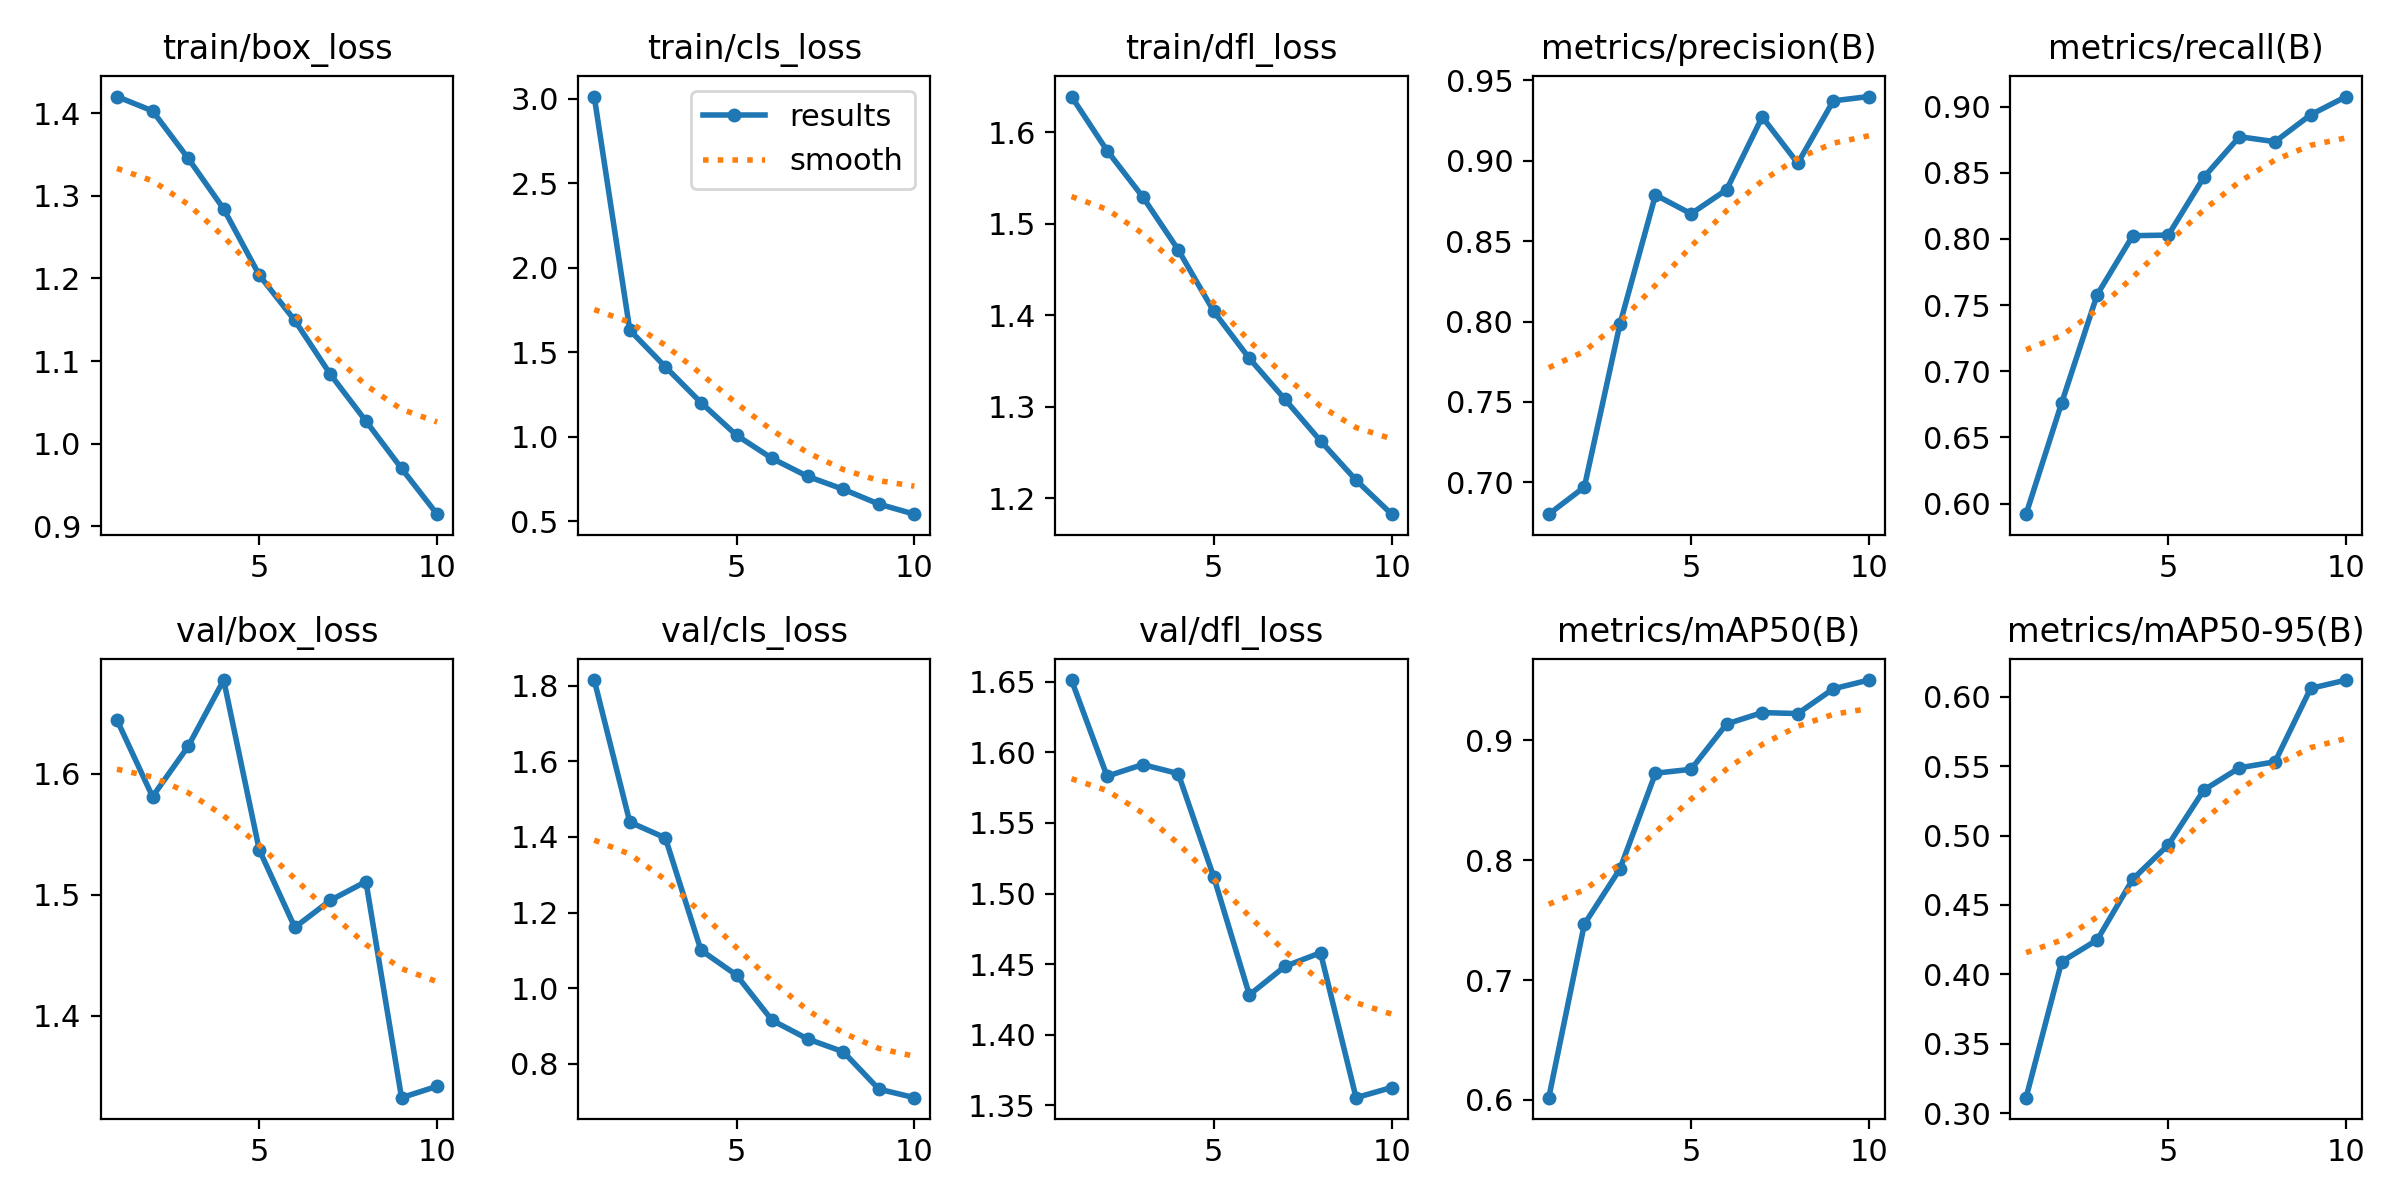

Source data for this figure (header and first rows):
epoch, time, train/box_loss, train/cls_loss, train/dfl_loss, metrics/precision(B), metrics/recall(B), metrics/mAP50(B), metrics/mAP50-95(B), val/box_loss, val/cls_loss, val/dfl_loss, lr/pg0, lr/pg1, lr/pg2
1, 122.8, 1.42, 3.012, 1.639, 0.6802, 0.592, 0.6018, 0.3111, 1.645, 1.815, 1.651, 0.0004761, 0.0004761, 0.0004761
2, 218.1, 1.403, 1.63, 1.58, 0.697, 0.676, 0.7467, 0.409, 1.581, 1.439, 1.583, 0.0008581, 0.0008581, 0.0008581
3, 309.7, 1.345, 1.413, 1.53, 0.7984, 0.7579, 0.7927, 0.4248, 1.623, 1.398, 1.591, 0.001146, 0.001146, 0.001146
4, 401.1, 1.284, 1.201, 1.472, 0.8788, 0.8025, 0.8727, 0.4686, 1.678, 1.1, 1.585, 0.001005, 0.001005, 0.001005
5, 492.4, 1.204, 1.008, 1.404, 0.8671, 0.8029, 0.8759, 0.4933, 1.537, 1.035, 1.512, 0.0008631, 0.0008631, 0.0008631
6, 584.4, 1.149, 0.8706, 1.353, 0.8821, 0.8467, 0.9138, 0.5329, 1.473, 0.915, 1.428, 0.0007216, 0.0007216, 0.0007216
7, 672.5, 1.084, 0.7643, 1.308, 0.9273, 0.8773, 0.9233, 0.5488, 1.495, 0.8656, 1.448, 0.0005802, 0.0005802, 0.0005802
8, 759.7, 1.027, 0.6882, 1.263, 0.8985, 0.8735, 0.9225, 0.5531, 1.511, 0.8317, 1.458, 0.0004387, 0.0004387, 0.0004387
9, 847.1, 0.9702, 0.6006, 1.22, 0.9374, 0.8938, 0.9431, 0.606, 1.332, 0.7329, 1.355, 0.0002972, 0.0002972, 0.0002972
10, 940.4, 0.9149, 0.5407, 1.182, 0.94, 0.9076, 0.9504, 0.6121, 1.342, 0.7102, 1.363, 0.0001558, 0.0001558, 0.0001558
